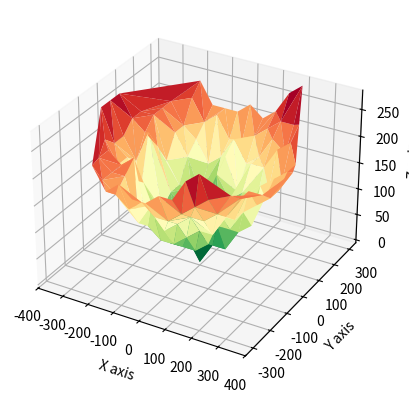

Reproduce this figure in Python.
# import matplotlib as mpl
# mpl.use("TkAgg")
# from matplotlib.backends.backend_tkagg import FigureCanvasTkAgg
# from matplotlib.figure import Figure
# from matplotlib import style
# import numpy as np
import matplotlib
import matplotlib.pyplot as plt
from matplotlib.tri import Triangulation
import numpy as np
from mpl_toolkits.mplot3d import Axes3D

# # generate some random data
# x = np.random.rand(100)
# y = np.random.rand(100)
# z = np.random.rand(100)

# # create a 3D figure
# fig = plt.figure()
# ax = fig.add_subplot(111, projection='3d')

# # plot the scatter points
# ax.scatter(x, y, z, c='r', marker='o')

# # set the axis labels
# ax.set_xlabel('X Label')
# ax.set_ylabel('Y Label')
# ax.set_zlabel('Z Label')

# # show the plot
# plt.show()
   
class Run():
    inputPos = np.array([0., 0., 0.])
    inputRot = np.array([np.deg2rad(0.), np.deg2rad(0.), np.deg2rad(0.)])
    trajectory = np.array([[inputPos[0]], [inputPos[1]], [inputPos[2]]])
    lastPos = np.zeros(3)
    lastRot = np.zeros(3)
    machineOffset = np.array([0., 0., 800.])
    toolOffset = ([0, 0, 90])

    basePos = np.zeros((6, 3))
    platformPos = np.zeros((6, 3))
    prisma = np.zeros(3)
    prismaLength = np.zeros(6)
    dataPrismaLength = np.zeros((2,6))
    travel = np.zeros(3)
    travelLength = 0
    travelVel = 0
    travelTime = 0
    timeSystem = 0
    
    rPlatform = 170.  # in mm
    rBase = 350.     # in mm

    minLength = 490.     # in mm
    maxLength = 740.     # in mm
    maxSpeed = 28.    # in mm/s

    thetaPlatform = np.array([np.deg2rad(45),
                                    np.deg2rad(75),
                                    np.deg2rad(165),
                                    np.deg2rad(-165),
                                    np.deg2rad(-75),
                                    np.deg2rad(-45)])

    thetaBase = np.array([np.deg2rad(10),
                                np.deg2rad(110),
                                np.deg2rad(130),
                                np.deg2rad(-130),
                                np.deg2rad(-110),
                                np.deg2rad(-10)])        

    def draw(self):
        # create a 3D figure
        fig = plt.figure()
        ax = fig.add_subplot(111, projection='3d')

        # # show robot
        # basePlate = np.array([np.append(self.basePos[:, 0], self.basePos[0, 0]),
        #                       np.append(self.basePos[:, 1], self.basePos[0, 1]),
        #                       np.append(self.basePos[:, 2], self.basePos[0, 2])])
        # platformPlate = np.array([np.append(self.platformPos[:, 0], self.platformPos[0, 0]),
        #                       np.append(self.platformPos[:, 1], self.platformPos[0, 1]),
        #                       np.append(self.platformPos[:, 2], self.platformPos[0, 2])])

        # ax.plot_trisurf(basePlate[0], basePlate[1], basePlate[2], color='gray', alpha=0.5)
        # ax.plot_trisurf(platformPlate[0], platformPlate[1], platformPlate[2], color='gray', alpha=0.5)
        # ax.plot_surface(basePlate[0], basePlate[1], np.array([basePlate[2],basePlate[2] - 50]), color='gray')

        # for i in range(6):
        #     ax.scatter(self.basePos[i, 0], self.basePos[i, 1], self.basePos[i, 2], color="g", s=25)
        #     ax.scatter(self.platformPos[i, 0], self.platformPos[i, 1], self.platformPos[i, 2], color="g", s=25)
        #     ax.plot3D([self.basePos[i, 0], self.platformPos[i, 0]], [self.basePos[i, 1], self.platformPos[i, 1]],
        #               [self.basePos[i, 2], self.platformPos[i, 2]])

        # ax.plot3D([-400,400], [0,0], [0,0], color="r")
        # ax.plot3D([0, 0], [-400, 400], [0, 0], color="r")
        # ax.plot3D([self.posMatrix[0], self.inputMatrix[0]], [self.posMatrix[1], self.inputMatrix[1]], [self.posMatrix[2], self.inputMatrix[2]])
       
        tri = Triangulation(self.trajectory[0], self.trajectory[1])

        # plot the scatter points
        cmap = matplotlib.colormaps['RdYlGn_r'] 
        # cmap = plt.cm.get_cmap('RdYlGn_r')
        # ax.scatter(self.trajectory[0], self.trajectory[1], self.trajectory[2], c=self.trajectory[2], cmap=cmap, s=5, alpha=0.5)
        ax.plot_trisurf(self.trajectory[0], self.trajectory[1], self.trajectory[2], triangles=tri.triangles, cmap=cmap)
        # cbar = plt.colorbar()
        # cbar.set_label('Z values')
        # set the axis labels
        ax.set_xlabel('X axis')
        ax.set_ylabel('Y axis')
        ax.set_zlabel('Z axis')
        # show the plot
        plt.show()

    def ik_prismatic(self):
        for i in range(6):
            self.basePos[i] = [self.rBase * np.cos(self.thetaBase[i]), self.rBase * np.sin(self.thetaBase[i]), 0] + self.machineOffset
            self.platformPos[i] = [self.rPlatform * np.cos(self.thetaPlatform[i]), self.rPlatform * np.sin(self.thetaPlatform[i]), 0]

        self.platformPos = np.dot(self.orientMatrix, self.platformPos.T)
        self.platformPos = self.posMatrix + self.platformPos.T
        self.prisma = self.platformPos - self.basePos

        for i in range(6):
            self.prismaLength[i] = np.sqrt(np.dot(self.prisma[i], self.prisma[i].T))

        self.shortPrismatic = np.min(self.prismaLength)
        self.longPrismatic = np.max(self.prismaLength)
        
        return self.prismaLength

    def ik_position(self):
        self.inputMatrix = np.array([self.inputPos[0], self.inputPos[1], self.inputPos[2]])
        self.posMatrix = self.inputMatrix + np.dot(self.orientMatrix, self.toolOffset)
        return self.posMatrix

    def ik_orientation(self):
        self.orientMatrix = np.array([[np.cos(self.inputRot[0]) * np.cos(self.inputRot[1]),
                                  (np.cos(self.inputRot[0]) * np.sin(self.inputRot[1]) * np.sin(self.inputRot[2])) - (np.sin(self.inputRot[0]) * np.cos(self.inputRot[2])),
                                  (np.cos(self.inputRot[0]) * np.sin(self.inputRot[1]) * np.cos(self.inputRot[2])) + (np.sin(self.inputRot[0]) * np.sin(self.inputRot[2]))],
                                 [np.sin(self.inputRot[0]) * np.cos(self.inputRot[1]),
                                  (np.sin(self.inputRot[0]) * np.sin(self.inputRot[1]) * np.sin(self.inputRot[2])) + (np.cos(self.inputRot[0]) * np.cos(self.inputRot[2])),
                                  (np.sin(self.inputRot[0]) * np.sin(self.inputRot[1]) * np.cos(self.inputRot[2])) - (np.cos(self.inputRot[0]) * np.sin(self.inputRot[2]))],
                                 [-np.sin(self.inputRot[1]),
                                  np.cos(self.inputRot[1]) * np.sin(self.inputRot[2]),
                                  np.cos(self.inputRot[1]) * np.cos(self.inputRot[2])]])
        return self.orientMatrix

    def ij_constant(self):
        for i in range(6):
            self.basePos[i] = [self.rBase * np.cos(self.thetaBase[i]), self.rBase * np.sin(self.thetaBase[i]), 0] + self.machineOffset
            self.platformPos[i] = [self.rPlatform * np.cos(self.thetaPlatform[i]), self.rPlatform * np.sin(self.thetaPlatform[i]), 0]

        c1 = np.dot(self.orientMatrix, self.platformPos.T)
        c1T = np.transpose(c1)
        c2 = np.cross(c1 , self.prisma)
        c2T = np.transpose(c2)
        c3 = np.dot(c1T , c2T)
        return c3

    def ij_variable(self):
        dLinear = self.inputPos - self.lastPos
        dAngular = self.inputRot - self.lastRot
        self.velocity = np.array([self.dLinear, self.dAngular])
        return self.velocity

    def ij_invDiagLength(self):
        diag = np.diag(self.prismaLength)
        invDiag = np.linalg.inv(diag)
        return invDiag

    def ij_prismaVel(self):
        temp = np.dot(self.ij_constant() , self.ij_variable())
        prismaVel = np.dot(self.ij_invDiagLength() , temp)
        return prismaVel

    def validator(self):
        if (self.shortPrismatic >= self.minLength) and (self.longPrismatic <= self.maxLength): 
            self.trajectory = np.append(self.trajectory, [[self.inputPos[0]], [self.inputPos[1]], [self.inputPos[2]]], axis=1)

    def main(self):
        for z in range(0, 300, 20):
            for y in range(-400, 400, 50):
                for x in range(-400, 400, 50):
                    self.inputPos = np.array([x, y, z])
                    self.inputRot = np.array([np.deg2rad(0.), np.deg2rad(0.), np.deg2rad(0.)])
                    
                    self.ik_orientation()
                    self.ik_position()
                    self.dataPrismaLength[0,:] = self.ik_prismatic()
                    self.validator() 
                    print(x,y,z)
        self.draw()


if __name__ == '__main__':
    run = Run()
    run.main()